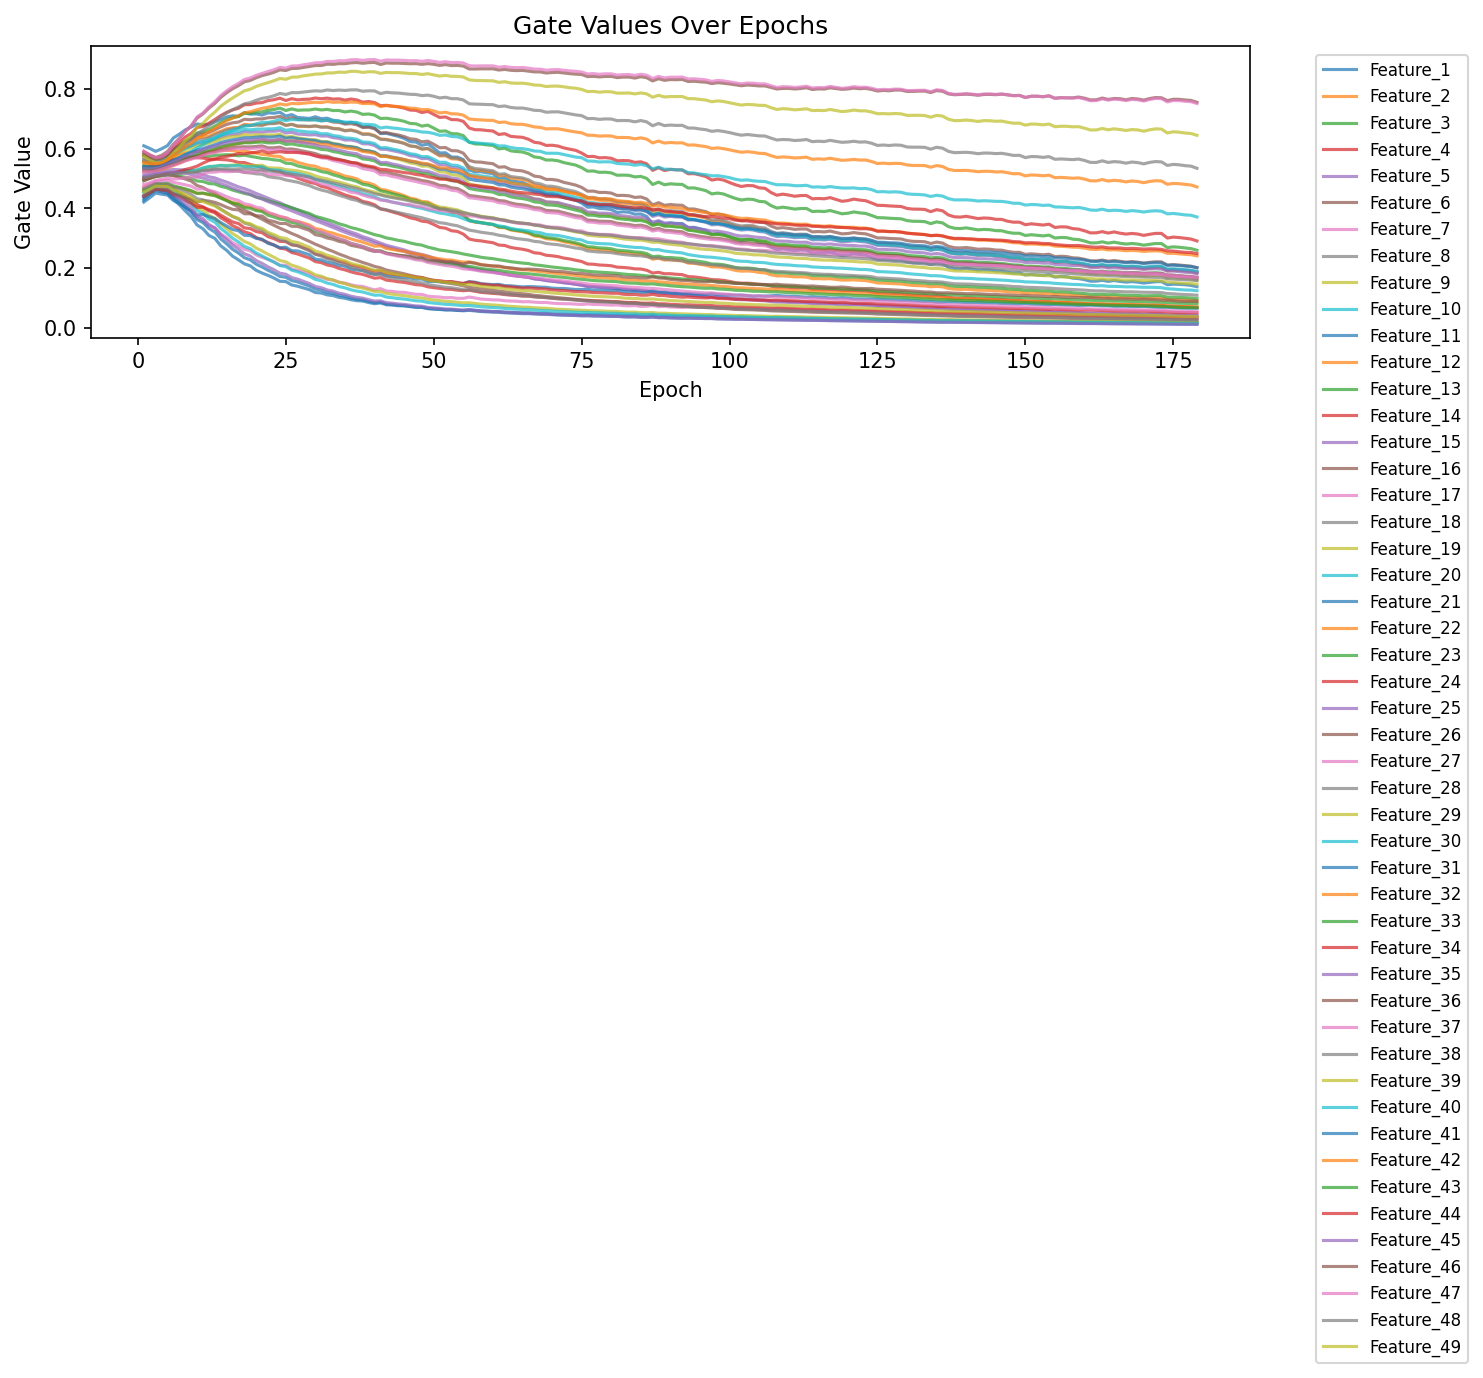

Values plotted in this chart, from the file beside it:
epoch, feature_index, feature, gate
1, 1, marginal_loss_price_da, 0.6102
1, 2, gen_fuel_oil_pct, 0.5789
1, 3, prelim_load_avg_hourly, 0.5798
1, 4, forecast_load_mw_latest_available, 0.5911
1, 5, forecast_load_mw_day_ahead, 0.561
1, 6, total_gen, 0.577
1, 7, gen_fuel_nuclear_pct, 0.4374
1, 8, metered_load_mw, 0.5691
1, 9, gen_fuel_hydro_mw, 0.5556
1, 10, da_as_mcp_synchronized_reserve, 0.5581
1, 11, gen_fuel_other_renewables_pct, 0.4283
1, 12, gen_fuel_gas_mw, 0.5496
1, 13, gen_fuel_coal_mw, 0.5415
1, 14, gross_inadv_interchange_mw, 0.5377
1, 15, gross_actual_interchange_mw, 0.5132
1, 16, total_lmp_da, 0.5869
1, 17, system_energy_price_da, 0.5918
1, 18, marginal_loss_price_rt, 0.5607
1, 19, system_energy_price_rt, 0.5745
1, 20, total_lmp_rt, 0.5366
1, 21, da_as_mcp_primary_reserve, 0.5415
1, 22, total_losses, 0.5257
1, 23, gen_fuel_hydro_pct, 0.5341
1, 24, da_as_total_mw_thirty_minutes_reserve, 0.4583
1, 25, da_as_as_req_mw_thirty_minutes_reserve, 0.534
1, 26, da_as_as_req_mw_primary_reserve, 0.5254
1, 27, da_as_as_req_mw_synchronized_reserve, 0.5227
1, 28, gen_fuel_storage_mw, 0.5031
1, 29, da_as_total_mw_primary_reserve, 0.4991
1, 30, da_as_total_mw_synchronized_reserve, 0.502
1, 31, wind_generation_mw, 0.4355
1, 32, gen_fuel_oil_mw, 0.556
1, 33, congestion_price_rt, 0.4934
1, 34, gen_fuel_coal_pct, 0.5008
1, 35, gen_fuel_nuclear_mw, 0.5065
1, 36, gross_sched_interchange_mw, 0.4932
1, 37, gen_fuel_gas_pct, 0.4805
1, 38, gen_fuel_multiple_fuels_mw, 0.5031
1, 39, net_actual_interchange_mw, 0.4563
1, 40, net_sched_interchange_mw, 0.4524
1, 41, gen_fuel_wind_pct, 0.4213
1, 42, gen_fuel_multiple_fuels_pct, 0.4692
1, 43, gen_fuel_other_renewables_mw, 0.4638
1, 44, gen_fuel_solar_mw, 0.4414
1, 45, gen_fuel_wind_mw, 0.4433
1, 46, gen_fuel_solar_pct, 0.4423
1, 47, net_inadv_interchange_mw, 0.4729
1, 48, da_as_nsr_mw_primary_reserve, 0.4656
1, 49, da_as_ss_mw_primary_reserve, 0.4544
2, 1, marginal_loss_price_da, 0.6014
2, 2, gen_fuel_oil_pct, 0.5725
2, 3, prelim_load_avg_hourly, 0.5714
2, 4, forecast_load_mw_latest_available, 0.5801
2, 5, forecast_load_mw_day_ahead, 0.5573
2, 6, total_gen, 0.57
2, 7, gen_fuel_nuclear_pct, 0.4518
2, 8, metered_load_mw, 0.5617
2, 9, gen_fuel_hydro_mw, 0.551
2, 10, da_as_mcp_synchronized_reserve, 0.5537
2, 11, gen_fuel_other_renewables_pct, 0.4463
... 8,711 more rows
